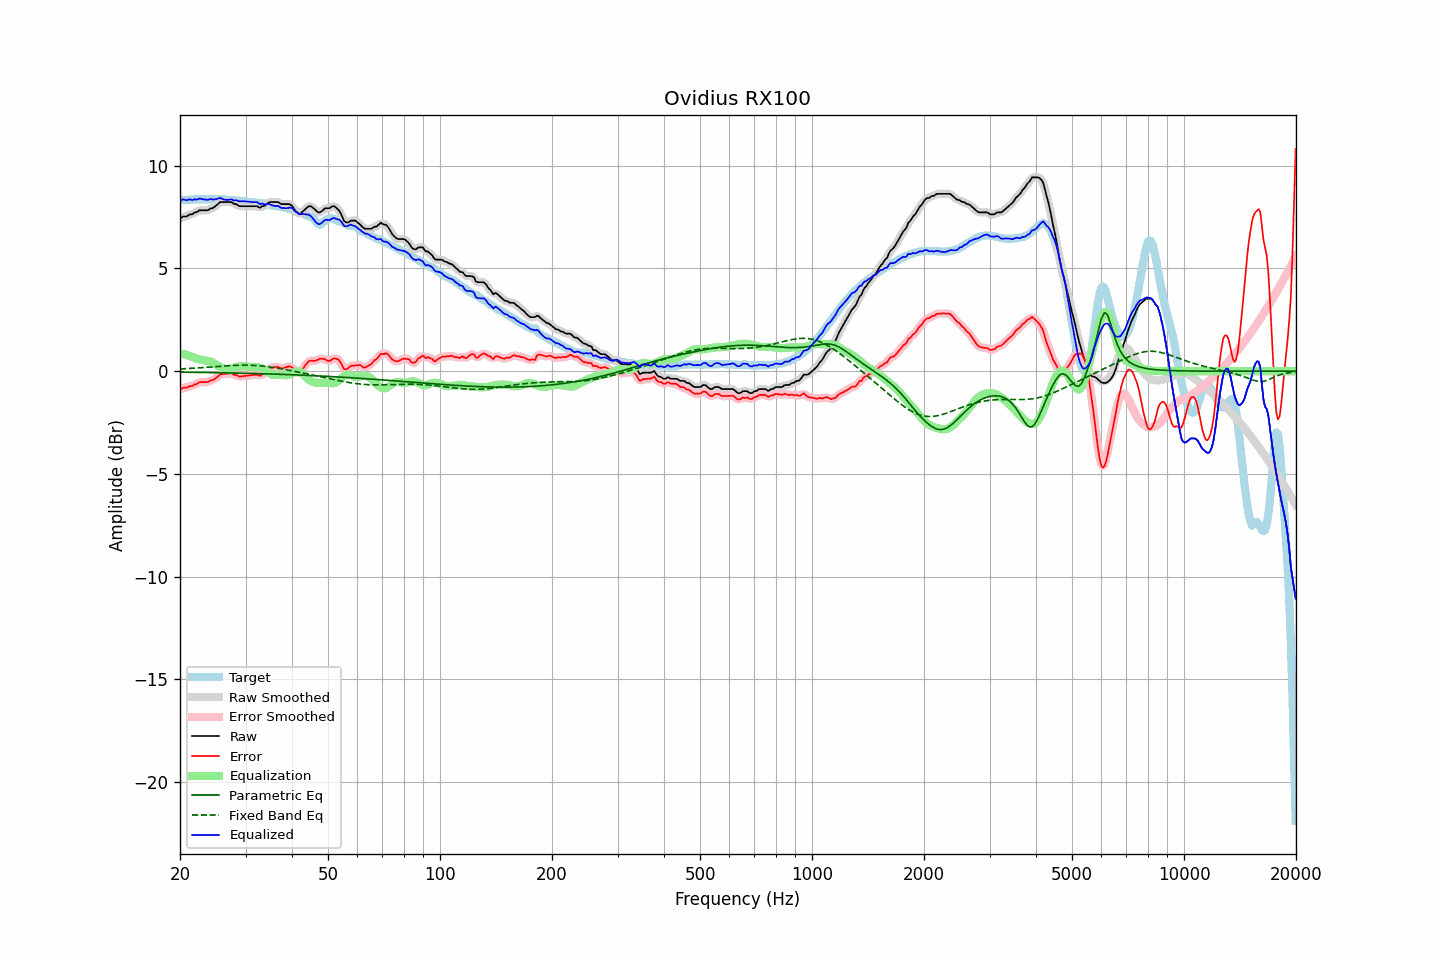

The data file committed next to this chart (first rows):
frequency, raw, error, smoothed, error_smoothed, equalization, parametric_eq, fixed_band_eq, equalized_raw, equalized_smoothed, target
20.00, 7.43, -0.90, 7.44, -0.88, 0.88, -0.05, 0.11, 8.31, 8.32, 8.33
20.20, 7.48, -0.85, 7.47, -0.86, 0.86, -0.05, 0.11, 8.34, 8.33, 8.33
20.40, 7.53, -0.80, 7.50, -0.83, 0.84, -0.05, 0.12, 8.36, 8.33, 8.33
20.61, 7.53, -0.80, 7.53, -0.80, 0.81, -0.05, 0.12, 8.34, 8.34, 8.33
20.81, 7.53, -0.81, 7.55, -0.79, 0.79, -0.05, 0.12, 8.32, 8.34, 8.34
21.02, 7.57, -0.77, 7.57, -0.77, 0.76, -0.05, 0.13, 8.33, 8.34, 8.34
21.23, 7.63, -0.72, 7.60, -0.75, 0.74, -0.05, 0.13, 8.37, 8.34, 8.35
21.44, 7.63, -0.72, 7.64, -0.71, 0.71, -0.05, 0.14, 8.34, 8.35, 8.35
21.66, 7.65, -0.71, 7.67, -0.69, 0.68, -0.06, 0.14, 8.33, 8.35, 8.36
21.87, 7.72, -0.64, 7.69, -0.67, 0.65, -0.06, 0.15, 8.37, 8.34, 8.36
22.09, 7.73, -0.63, 7.74, -0.62, 0.62, -0.06, 0.15, 8.35, 8.36, 8.36
22.31, 7.77, -0.60, 7.78, -0.58, 0.60, -0.06, 0.16, 8.36, 8.38, 8.36
22.54, 7.83, -0.53, 7.81, -0.56, 0.57, -0.06, 0.16, 8.40, 8.38, 8.36
22.76, 7.83, -0.53, 7.83, -0.53, 0.56, -0.06, 0.17, 8.39, 8.39, 8.36
22.99, 7.83, -0.53, 7.83, -0.53, 0.54, -0.06, 0.17, 8.37, 8.38, 8.36
23.22, 7.83, -0.53, 7.83, -0.53, 0.53, -0.06, 0.18, 8.36, 8.35, 8.36
23.45, 7.83, -0.53, 7.82, -0.54, 0.52, -0.06, 0.18, 8.35, 8.34, 8.36
23.69, 7.83, -0.53, 7.84, -0.52, 0.51, -0.07, 0.19, 8.34, 8.35, 8.36
23.92, 7.86, -0.50, 7.87, -0.50, 0.49, -0.07, 0.19, 8.35, 8.36, 8.36
24.16, 7.92, -0.45, 7.90, -0.47, 0.47, -0.07, 0.20, 8.38, 8.36, 8.37
24.40, 7.93, -0.44, 7.94, -0.44, 0.43, -0.07, 0.21, 8.36, 8.36, 8.37
24.65, 7.97, -0.41, 7.98, -0.40, 0.39, -0.07, 0.21, 8.35, 8.36, 8.38
24.89, 8.03, -0.36, 8.02, -0.36, 0.34, -0.07, 0.22, 8.36, 8.36, 8.38
25.14, 8.09, -0.30, 8.10, -0.29, 0.29, -0.07, 0.22, 8.38, 8.39, 8.39
25.39, 8.16, -0.23, 8.16, -0.22, 0.25, -0.07, 0.23, 8.41, 8.41, 8.39
25.65, 8.23, -0.16, 8.21, -0.18, 0.20, -0.08, 0.24, 8.43, 8.41, 8.38
25.91, 8.23, -0.15, 8.23, -0.15, 0.17, -0.08, 0.24, 8.40, 8.40, 8.38
26.16, 8.23, -0.14, 8.24, -0.13, 0.14, -0.08, 0.25, 8.37, 8.37, 8.37
26.43, 8.23, -0.13, 8.23, -0.13, 0.12, -0.08, 0.25, 8.34, 8.34, 8.36
26.69, 8.23, -0.12, 8.23, -0.12, 0.11, -0.08, 0.26, 8.33, 8.33, 8.35
26.96, 8.23, -0.11, 8.23, -0.10, 0.11, -0.08, 0.26, 8.34, 8.34, 8.34
27.23, 8.23, -0.10, 8.23, -0.10, 0.12, -0.09, 0.27, 8.35, 8.35, 8.33
27.50, 8.23, -0.10, 8.21, -0.12, 0.13, -0.09, 0.27, 8.36, 8.34, 8.32
27.77, 8.17, -0.15, 8.18, -0.14, 0.15, -0.09, 0.28, 8.33, 8.33, 8.32
28.05, 8.13, -0.19, 8.15, -0.17, 0.17, -0.09, 0.28, 8.30, 8.32, 8.32
28.33, 8.13, -0.18, 8.11, -0.20, 0.19, -0.09, 0.28, 8.32, 8.30, 8.31
28.62, 8.07, -0.23, 8.07, -0.23, 0.21, -0.09, 0.29, 8.29, 8.29, 8.30
28.90, 8.03, -0.27, 8.05, -0.25, 0.23, -0.10, 0.29, 8.26, 8.28, 8.29
29.19, 8.03, -0.25, 8.03, -0.26, 0.24, -0.10, 0.29, 8.27, 8.27, 8.28
29.48, 8.03, -0.24, 8.02, -0.25, 0.24, -0.10, 0.29, 8.27, 8.27, 8.27
29.78, 8.03, -0.23, 8.03, -0.23, 0.24, -0.10, 0.29, 8.27, 8.27, 8.26
30.08, 8.03, -0.22, 8.03, -0.22, 0.23, -0.10, 0.29, 8.26, 8.26, 8.25
30.38, 8.03, -0.22, 8.03, -0.22, 0.22, -0.10, 0.29, 8.25, 8.25, 8.24
30.68, 8.03, -0.21, 8.03, -0.21, 0.21, -0.11, 0.29, 8.24, 8.24, 8.24
30.99, 8.03, -0.20, 8.03, -0.20, 0.20, -0.11, 0.29, 8.23, 8.23, 8.23
31.30, 8.03, -0.19, 8.03, -0.19, 0.20, -0.11, 0.28, 8.22, 8.22, 8.22
31.61, 8.03, -0.18, 8.03, -0.18, 0.20, -0.11, 0.28, 8.23, 8.23, 8.21
31.93, 8.03, -0.17, 8.03, -0.17, 0.20, -0.12, 0.28, 8.23, 8.23, 8.20
32.24, 8.03, -0.16, 8.00, -0.19, 0.20, -0.12, 0.27, 8.22, 8.20, 8.19
32.57, 7.98, -0.21, 7.99, -0.20, 0.19, -0.12, 0.26, 8.16, 8.18, 8.18
32.89, 7.95, -0.23, 7.98, -0.19, 0.17, -0.12, 0.26, 8.12, 8.15, 8.18
33.22, 8.03, -0.14, 7.99, -0.18, 0.14, -0.12, 0.25, 8.17, 8.13, 8.17
33.55, 8.03, -0.14, 8.03, -0.13, 0.10, -0.13, 0.24, 8.13, 8.13, 8.16
33.89, 8.07, -0.08, 8.08, -0.06, 0.05, -0.13, 0.23, 8.12, 8.14, 8.15
34.23, 8.13, 0.00, 8.13, 0.00, -0.00, -0.13, 0.22, 8.13, 8.13, 8.13
34.57, 8.20, 0.10, 8.19, 0.08, -0.06, -0.13, 0.21, 8.14, 8.13, 8.11
34.92, 8.23, 0.15, 8.22, 0.14, -0.11, -0.14, 0.20, 8.12, 8.11, 8.08
35.27, 8.23, 0.17, 8.23, 0.17, -0.15, -0.14, 0.19, 8.08, 8.08, 8.06
35.62, 8.23, 0.19, 8.23, 0.19, -0.18, -0.14, 0.18, 8.05, 8.05, 8.04
35.97, 8.23, 0.20, 8.23, 0.20, -0.19, -0.14, 0.17, 8.04, 8.04, 8.03
... 635 more rows
